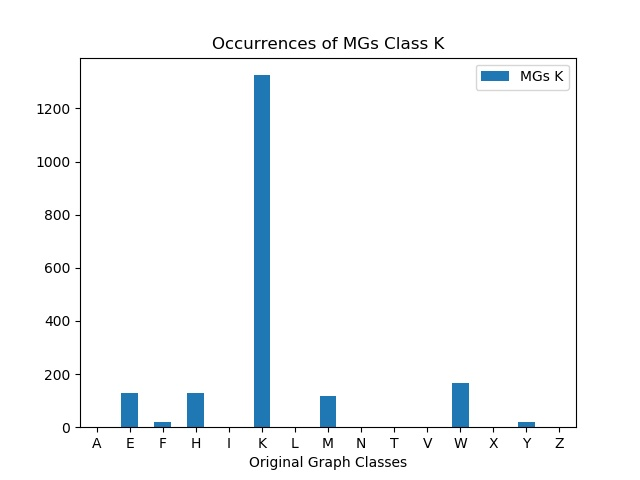

The file beside this chart, header and first rows:
, MGs K
A, 0
E, 128
F, 19
H, 127
I, 0
K, 1325
L, 0
M, 116
N, 0
T, 0
V, 0
W, 167
X, 0
Y, 20
Z, 0
